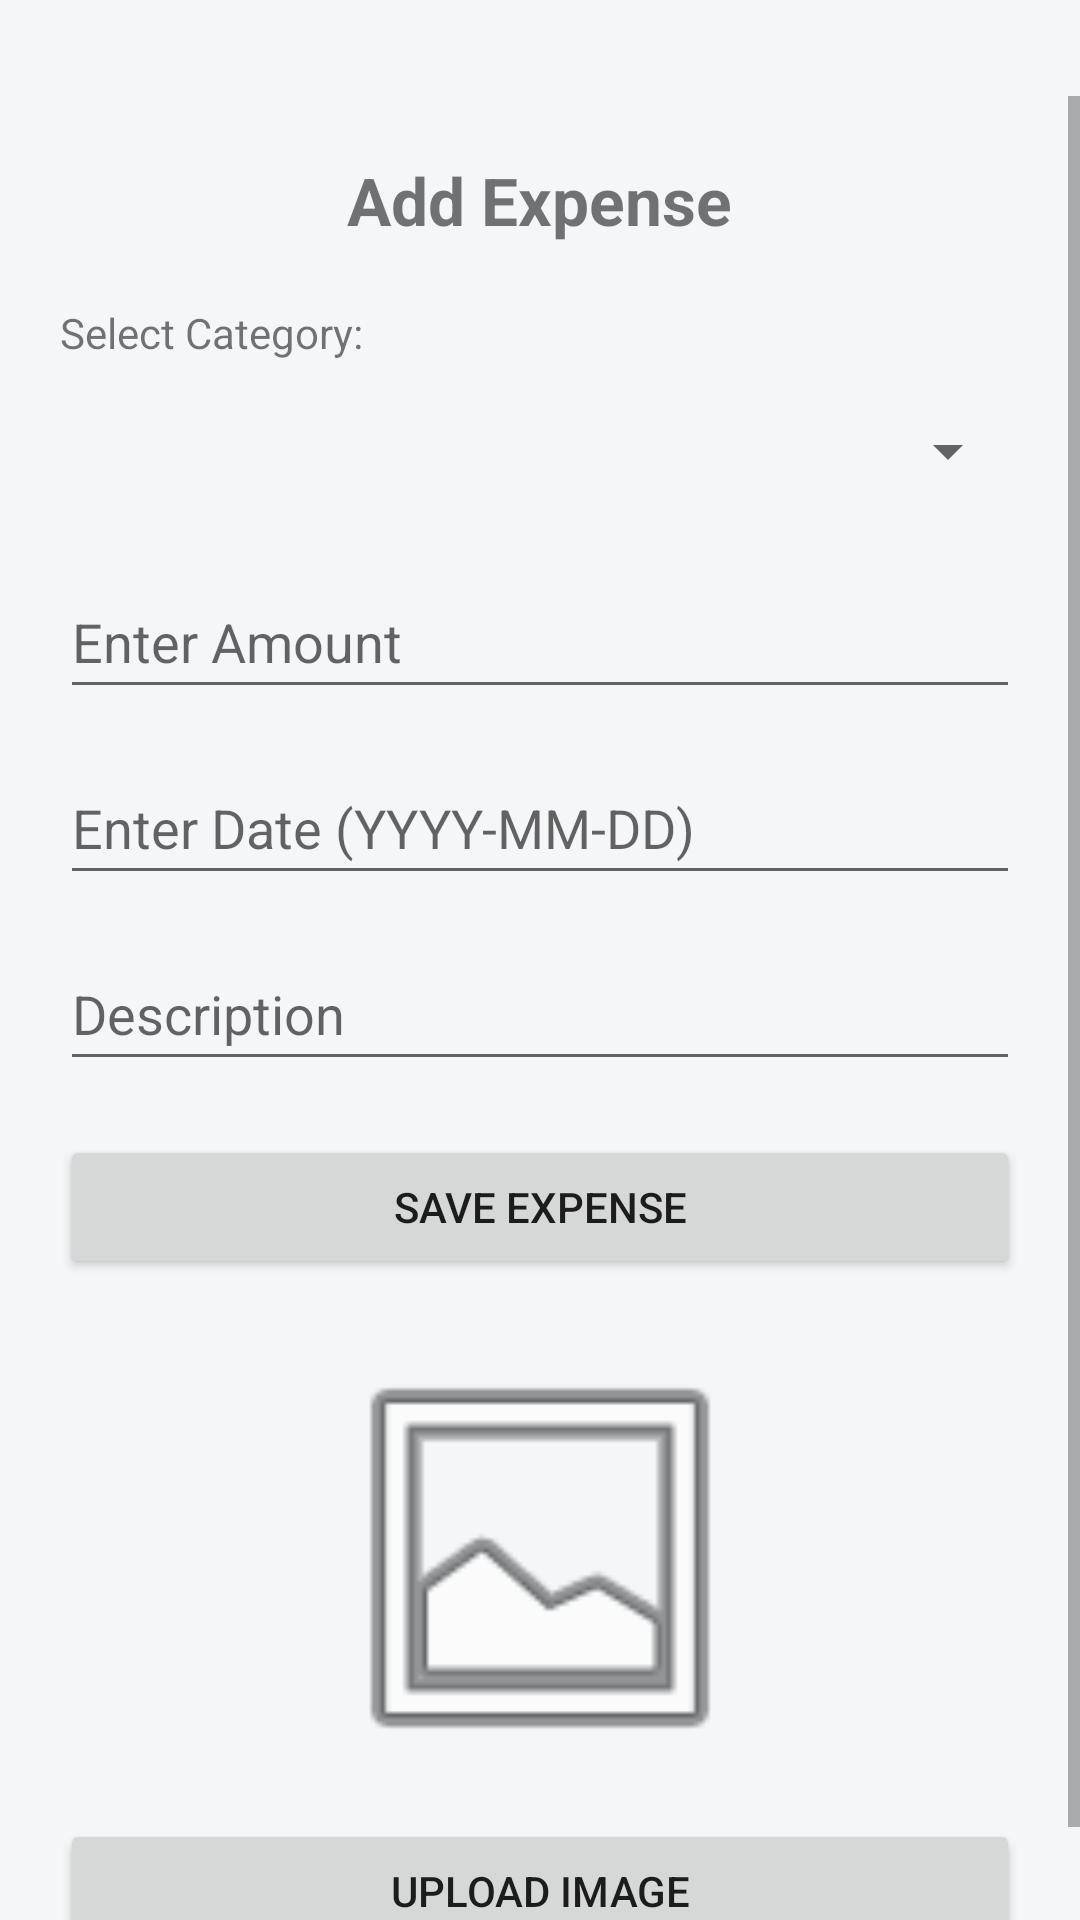

Produce the Android XML layout that renders to this screen, including the resource entries it uses.
<!-- AndroidManifest.xml: application theme Theme.BudgetTrackerApp -->
<!-- res/layout/activity_add_expense.xml -->
<ScrollView
    xmlns:android="http://schemas.android.com/apk/res/android"
    android:layout_width="match_parent"
    android:layout_height="match_parent"
    android:paddingTop="32dp"
    android:background="#F4F6F8">

    <LinearLayout
        android:orientation="vertical"
        android:padding="20dp"
        android:gravity="center_horizontal"
        android:layout_width="match_parent"
        android:layout_height="wrap_content">

        
        <TextView
            android:text="@string/add_expense"
            android:textSize="22sp"
            android:textStyle="bold"
            android:layout_marginBottom="20dp"
            android:layout_width="wrap_content"
            android:layout_height="wrap_content"/>

        
        <TextView
            android:text="Select Category:"
            android:layout_width="match_parent"
            android:layout_height="wrap_content"
            android:layout_marginBottom="6dp"/>

        <Spinner
            android:id="@+id/categorySpinner"
            android:layout_width="match_parent"
            android:layout_height="48dp"
            android:layout_marginBottom="14dp"/>

        
        <EditText
            android:id="@+id/amountInput"
            android:hint="@string/enter_amount"
            android:inputType="numberDecimal"
            android:minHeight="48dp"
            android:layout_width="match_parent"
            android:layout_height="wrap_content"
            android:layout_marginBottom="14dp"/>

        
        <EditText
            android:id="@+id/dateInput"
            android:hint="@string/enter_date"
            android:inputType="date"
            android:minHeight="48dp"
            android:layout_width="match_parent"
            android:layout_height="wrap_content"
            android:layout_marginBottom="14dp"/>

        
        <EditText
            android:id="@+id/descriptionInput"
            android:hint="@string/description"
            android:inputType="text"
            android:minHeight="48dp"
            android:layout_width="match_parent"
            android:layout_height="wrap_content"
            android:layout_marginBottom="18dp"/>

        
        <Button
            android:id="@+id/saveExpenseBtn"
            android:text="@string/save_expense"
            android:layout_width="match_parent"
            android:layout_height="wrap_content"
            android:layout_marginBottom="18dp"/>

        
        <ImageView
            android:id="@+id/expenseImageView"
            android:layout_width="150dp"
            android:layout_height="150dp"
            android:layout_marginBottom="12dp"
            android:contentDescription="@string/expense_image"
            android:src="@android:drawable/ic_menu_gallery" />

        
        <Button
            android:id="@+id/uploadImageBtn"
            android:layout_width="match_parent"
            android:layout_height="wrap_content"
            android:text="@string/upload_image" />

    </LinearLayout>
</ScrollView>
<!-- resources referenced by this layout -->
<resources>
  <string name="add_expense">Add Expense</string>
  <string name="description">Description</string>
  <string name="enter_amount">Enter Amount</string>
  <string name="enter_date">Enter Date (YYYY-MM-DD)</string>
  <string name="expense_image">Expense image preview</string>
  <string name="save_expense">Save Expense</string>
  <string name="upload_image">Upload Image</string>
  <style name="Theme.BudgetTrackerApp" parent="Theme.AppCompat.Light.DarkActionBar" />
</resources>
